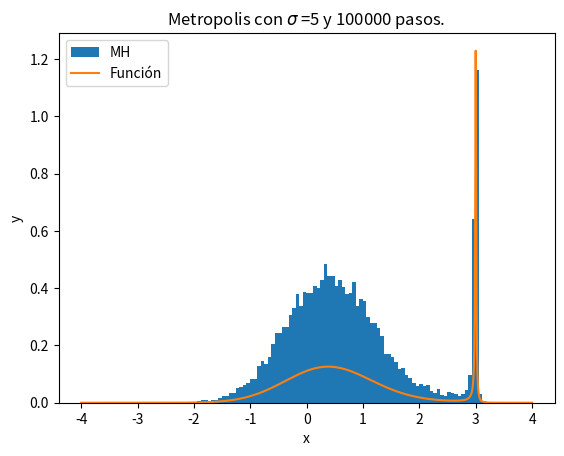
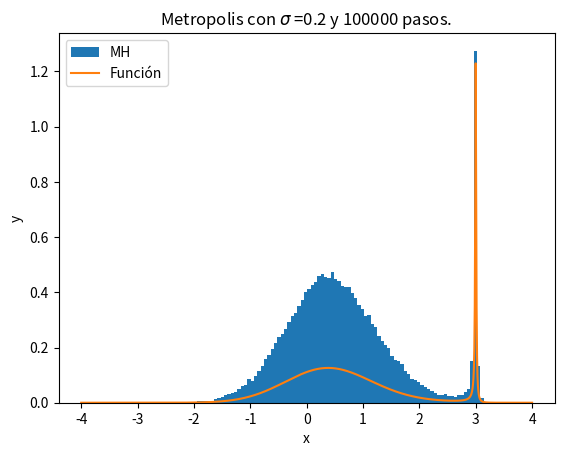
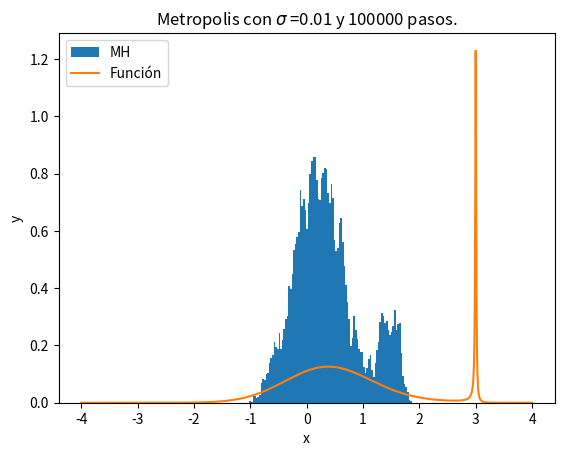
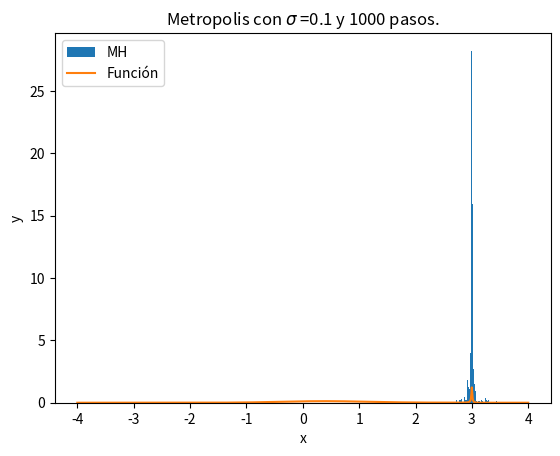
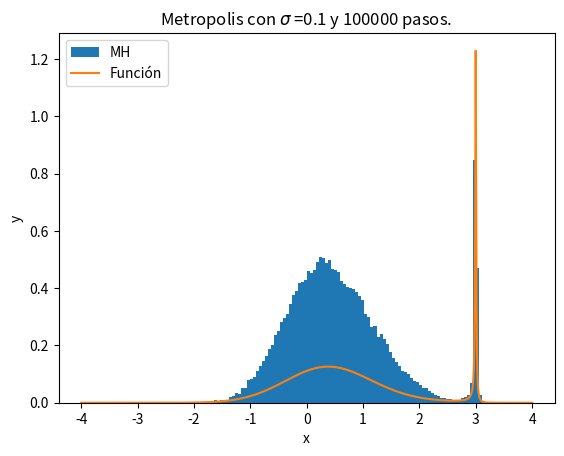
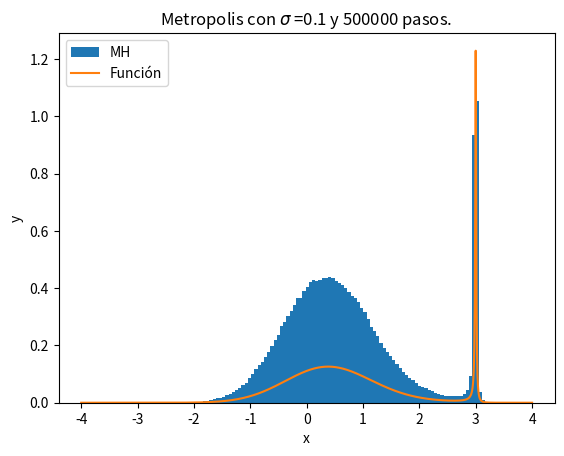

The matplotlib source for these figures, in order:
# Ejercicio 1

import numpy as np
import matplotlib.pylab as plt


# Use esta funcion que recibe un valor x y retorna un valor f(x) donde f es la forma funcional que debe seguir su distribucion. 
def mifun(x):
    x_0 = 3.0
    a = 0.01
    return np.exp(-(x**2))/((x-x_0)**2 + a**2)

# Dentro de una funcion que reciba como parametros el numero de pasos y el sigma de la distribucion gausiana que va a usar para calcular el paso de su caminata, implemente el algortimo de Metropolis-Hastings. Finalmente, haga un histograma de los datos obtenidos y grafique en la misma grafica, la funcion de distribucion de probabilidad fx (Ojo, aca debe normalizar). Guarde la grafica sin mostrarla en un pdf. Use plt.savefig("histograma_"+str(sigma)+"_"+str(pasos)+".pdf"), donde sigma y pasos son los parametros que recibe la funcion. 


def metropolis(x,f,N,sigma):
    datos=np.zeros(N)
    datos[0]=np.random.random()*max(x)
    for i in range(1,N):
        xold=datos[i-1]
        xnew=np.random.normal(xold,sigma)
        alpha=f(xnew)/f(xold)
        if(alpha>1):
            datos[i]=xnew
        else:
            beta=np.random.random()
            if(beta<alpha):
                datos[i]=xnew
            else:
                datos[i]=xold
    return datos

# Cuando haya verificado que su codigo funciona, use los siguientes parametros:
# sigma = 5, pasos =100000 
# sigma = 0.2, pasos =100000 
# sigma = 0.01, pasos =100000 
# sigma = 0.1, pasos =1000 
# sigma = 0.1, pasos =100000 
# este puede ser muy demorado dependiendo del computador: sigma = 0.1, pasos =500000
sigma=[5,0.2,0.01,0.1,0.1,0.1]
pasos=[100000,100000,100000,1000,100000,500000]


# Al ejecutar el codigo, este debe generar 6 (o 5) graficas .pdf una para cada vez que se llama a la funcion.

x=np.linspace(-4,4,1000)
y=mifun(x)

for i in range(len(pasos)):
    s=sigma[i]
    N=pasos[i]
    MH=metropolis(x,mifun,N,s)
    
    plt.figure()
    plt.hist(MH,bins=100,density=True,label="MH")
    plt.plot(x,y,label="Función")
    plt.xlabel("x")
    plt.ylabel("y")
    plt.legend()
    plt.title('Metropolis con $\sigma$ ='+str(s)+' y '+str(N)+ ' pasos.')
    plt.savefig("histograma_"+str(s)+"_"+str(N)+".png")
    plt.close()
